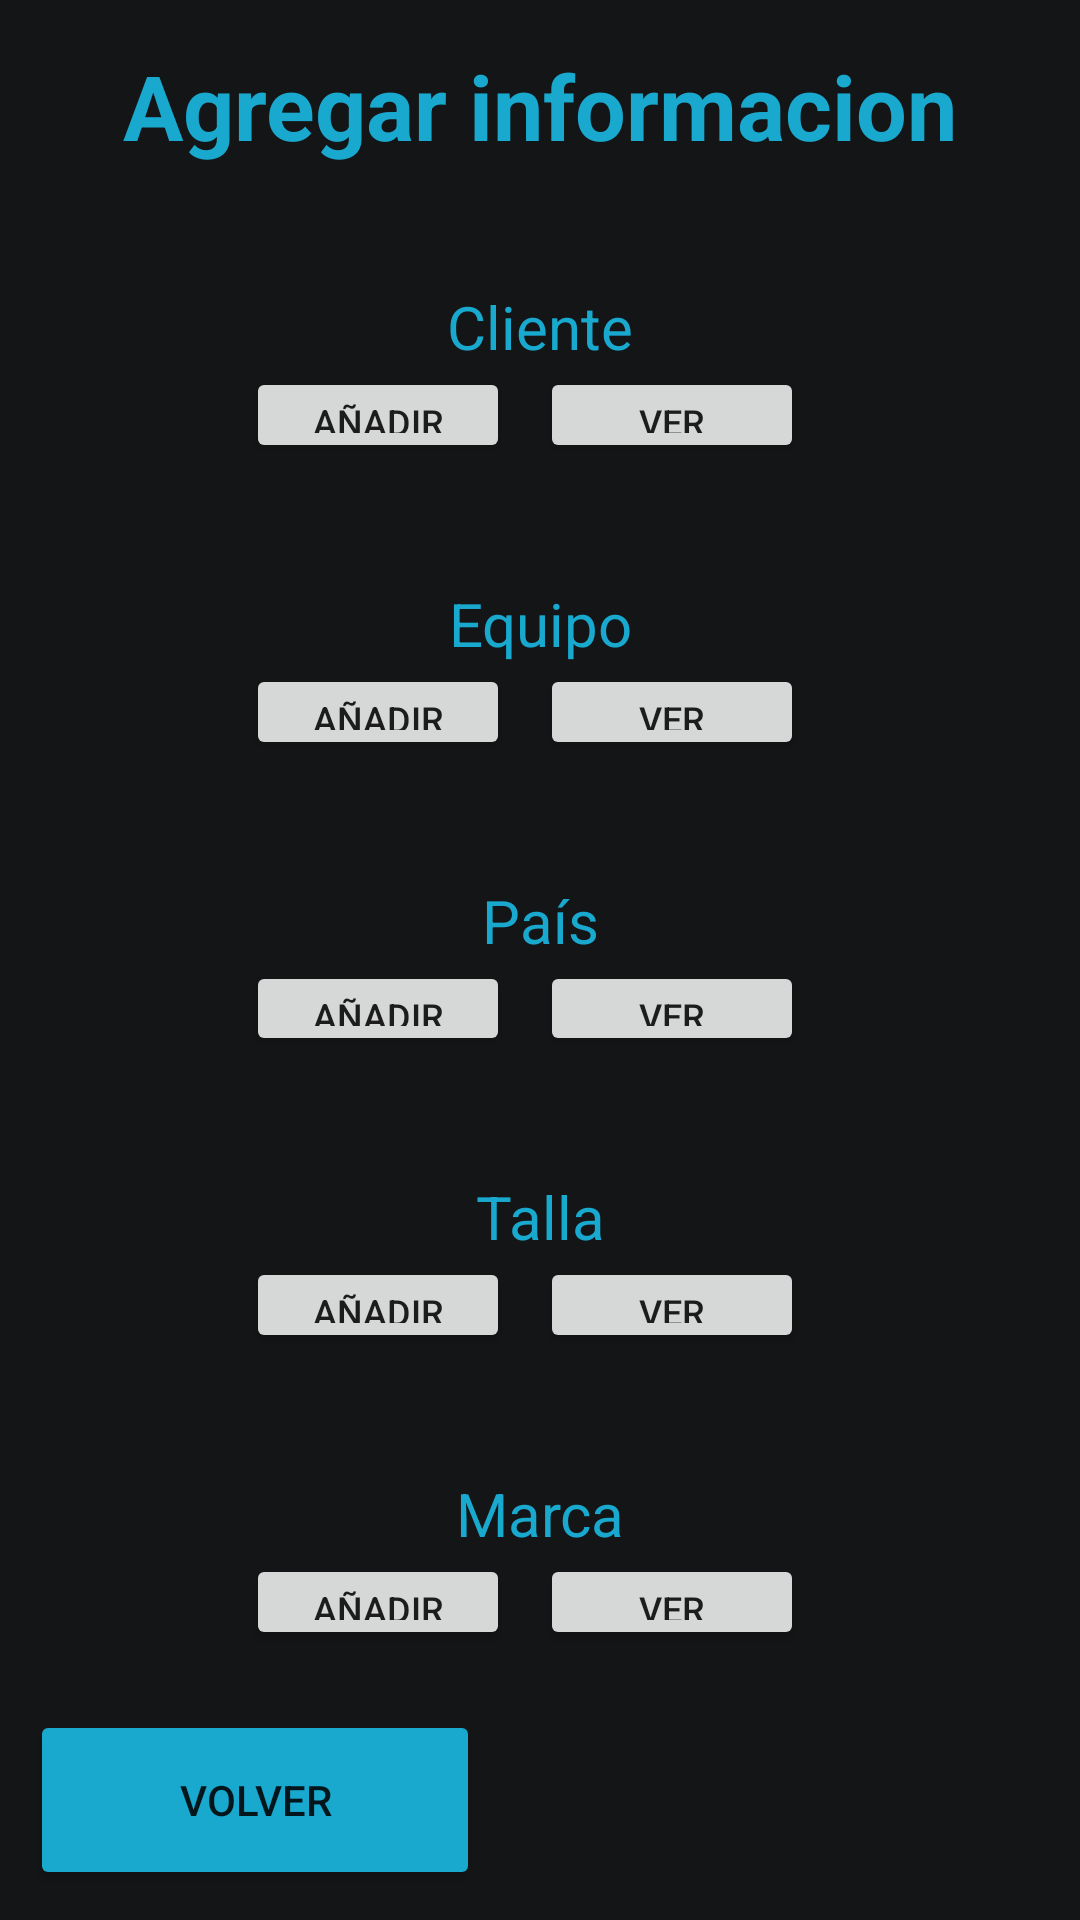

Layout XML and referenced resources for this Android screen:
<!-- AndroidManifest.xml: application theme Theme.InventarioApp -->
<!-- res/layout/activity_add_data.xml -->
<?xml version="1.0" encoding="utf-8"?>
<androidx.constraintlayout.widget.ConstraintLayout xmlns:android="http://schemas.android.com/apk/res/android"
    xmlns:app="http://schemas.android.com/apk/res-auto"
    xmlns:tools="http://schemas.android.com/tools"
    android:layout_width="match_parent"
    android:layout_height="match_parent"
    android:background="@color/background_app"
    android:gravity="center"
    android:paddingHorizontal="10dp"
    tools:context=".view_menu_app.MenuActivity">

    <TextView
        android:id="@+id/txtTitleMenu"
        android:layout_width="wrap_content"
        android:layout_height="wrap_content"
        android:layout_marginTop="15dp"
        android:text="@string/extra_data"
        android:textColor="@color/blue_app"
        android:textSize="30sp"
        android:textStyle="bold"
        app:layout_constraintEnd_toEndOf="parent"
        app:layout_constraintStart_toStartOf="parent"
        app:layout_constraintTop_toTopOf="parent" />

    <LinearLayout
        android:id="@+id/loutClient"
        android:layout_width="match_parent"
        android:layout_height="0dp"
        android:layout_marginHorizontal="50dp"
        android:layout_marginTop="30dp"
        android:layout_marginBottom="10dp"
        android:background="@drawable/style_border_sale"
        android:orientation="vertical"
        android:padding="10dp"
        app:layout_constraintBottom_toTopOf="@+id/loutTeam"
        app:layout_constraintEnd_toEndOf="parent"
        app:layout_constraintStart_toStartOf="parent"
        app:layout_constraintTop_toBottomOf="@+id/txtTitleMenu">

        <TextView
            android:layout_width="match_parent"
            android:layout_height="wrap_content"
            android:gravity="center"
            android:text="@string/client"
            android:textColor="@color/blue_app"
            android:textSize="20sp" />

        <LinearLayout
            android:layout_width="match_parent"
            android:layout_height="0dp"
            android:layout_weight="1"
            android:gravity="center">

            <Button
                android:layout_width="wrap_content"
                android:layout_height="wrap_content"
                android:layout_marginEnd="10dp"
                android:text="@string/add"
                android:textSize="12sp" />

            <Button
                android:layout_width="wrap_content"
                android:layout_height="wrap_content"
                android:layout_marginEnd="10dp"
                android:text="@string/view"
                android:textSize="12sp" />

        </LinearLayout>

    </LinearLayout>

    <LinearLayout
        android:id="@+id/loutTeam"
        android:layout_width="match_parent"
        android:layout_height="0dp"
        android:layout_marginHorizontal="50dp"
        android:layout_marginVertical="10dp"
        android:background="@drawable/style_border_sale"
        android:orientation="vertical"
        android:padding="10dp"
        app:layout_constraintBottom_toTopOf="@+id/loutTal"
        app:layout_constraintEnd_toEndOf="parent"
        app:layout_constraintStart_toStartOf="parent"
        app:layout_constraintTop_toBottomOf="@+id/loutClient">

        <TextView
            android:layout_width="match_parent"
            android:layout_height="wrap_content"
            android:gravity="center"
            android:text="@string/team"
            android:textColor="@color/blue_app"
            android:textSize="20sp" />

        <LinearLayout
            android:layout_width="match_parent"
            android:layout_height="0dp"
            android:layout_weight="1"
            android:gravity="center">

            <Button
                android:layout_width="wrap_content"
                android:layout_height="wrap_content"
                android:layout_marginEnd="10dp"
                android:text="@string/add"
                android:textSize="12sp" />

            <Button
                android:layout_width="wrap_content"
                android:layout_height="wrap_content"
                android:layout_marginEnd="10dp"
                android:text="@string/view"
                android:textSize="12sp" />


        </LinearLayout>

    </LinearLayout>

    <LinearLayout
        android:id="@+id/loutTal"
        android:layout_width="match_parent"
        android:layout_height="0dp"
        android:layout_marginHorizontal="50dp"
        android:layout_marginVertical="10dp"
        android:background="@drawable/style_border_sale"
        android:orientation="vertical"
        android:padding="10dp"
        app:layout_constraintBottom_toTopOf="@+id/loutMark"
        app:layout_constraintEnd_toEndOf="parent"
        app:layout_constraintStart_toStartOf="parent"
        app:layout_constraintTop_toBottomOf="@+id/loutTeam">

        <TextView
            android:layout_width="match_parent"
            android:layout_height="wrap_content"
            android:gravity="center"
            android:text="@string/country"
            android:textColor="@color/blue_app"
            android:textSize="20sp" />

        <LinearLayout
            android:layout_width="match_parent"
            android:layout_height="0dp"
            android:layout_weight="1"
            android:gravity="center">

            <Button
                android:layout_width="wrap_content"
                android:layout_height="wrap_content"
                android:layout_marginEnd="10dp"
                android:text="@string/add"
                android:textSize="12sp" />

            <Button
                android:layout_width="wrap_content"
                android:layout_height="wrap_content"
                android:layout_marginEnd="10dp"
                android:text="@string/view"
                android:textSize="12sp" />


        </LinearLayout>

    </LinearLayout>

    <LinearLayout
        android:id="@+id/loutMark"
        android:layout_width="match_parent"
        android:layout_height="0dp"
        android:layout_marginHorizontal="50dp"
        android:layout_marginVertical="10dp"
        android:background="@drawable/style_border_sale"
        android:orientation="vertical"
        android:padding="10dp"
        app:layout_constraintBottom_toTopOf="@+id/lout"
        app:layout_constraintEnd_toEndOf="parent"
        app:layout_constraintStart_toStartOf="parent"
        app:layout_constraintTop_toBottomOf="@+id/loutTal">

        <TextView
            android:layout_width="match_parent"
            android:layout_height="wrap_content"
            android:gravity="center"
            android:text="@string/size"
            android:textColor="@color/blue_app"
            android:textSize="20sp" />

        <LinearLayout
            android:layout_width="match_parent"
            android:layout_height="0dp"
            android:layout_weight="1"
            android:gravity="center">

            <Button
                android:layout_width="wrap_content"
                android:layout_height="wrap_content"
                android:layout_marginEnd="10dp"
                android:text="@string/add"
                android:textSize="12sp" />

            <Button
                android:layout_width="wrap_content"
                android:layout_height="wrap_content"
                android:layout_marginEnd="10dp"
                android:text="@string/view"
                android:textSize="12sp" />

        </LinearLayout>

    </LinearLayout>

    <LinearLayout
        android:id="@+id/lout"
        android:layout_width="match_parent"
        android:layout_height="0dp"
        android:layout_marginHorizontal="50dp"
        android:layout_marginVertical="10dp"
        android:background="@drawable/style_border_sale"
        android:orientation="vertical"
        android:padding="10dp"
        app:layout_constraintBottom_toTopOf="@+id/btnVolver"
        app:layout_constraintEnd_toEndOf="parent"
        app:layout_constraintStart_toStartOf="parent"
        app:layout_constraintTop_toBottomOf="@+id/loutMark">

        <TextView
            android:layout_width="match_parent"
            android:layout_height="wrap_content"
            android:gravity="center"
            android:text="@string/brand"
            android:textColor="@color/blue_app"
            android:textSize="20sp" />

        <LinearLayout
            android:layout_width="match_parent"
            android:layout_height="0dp"
            android:layout_weight="1"
            android:gravity="center">

            <Button
                android:layout_width="wrap_content"
                android:layout_height="wrap_content"
                android:layout_marginEnd="10dp"
                android:text="@string/add"
                android:textSize="12sp" />

            <Button
                android:id="@+id/btnViewBrand"
                android:layout_width="wrap_content"
                android:layout_height="wrap_content"
                android:layout_marginEnd="10dp"
                android:text="@string/view"
                android:textSize="12sp" />

        </LinearLayout>

    </LinearLayout>

    <Button
        android:id="@+id/btnVolver"
        android:layout_width="150dp"
        android:layout_height="60dp"
        android:layout_marginBottom="10dp"
        android:backgroundTint="@color/blue_app"
        android:text="@string/back"
        app:layout_constraintBottom_toBottomOf="parent"
        app:layout_constraintStart_toStartOf="parent" />

</androidx.constraintlayout.widget.ConstraintLayout>
<!-- resources referenced by this layout -->
<resources>
  <color name="background_app">#141516</color>
  <color name="blue_app">#19A8CE</color>
  <string name="add">Añadir</string>
  <string name="back">Volver</string>
  <string name="brand">Marca</string>
  <string name="client">Cliente</string>
  <string name="country">País</string>
  <string name="extra_data">Agregar informacion</string>
  <string name="size">Talla</string>
  <string name="team">Equipo</string>
  <string name="view">Ver</string>
  <style name="Theme.InventarioApp" parent="Theme.MaterialComponents.DayNight.NoActionBar">
          
          <item name="colorPrimary">@color/purple_500</item>
          <item name="colorPrimaryVariant">@color/purple_700</item>
          <item name="colorOnPrimary">@color/white</item>
          
          <item name="colorSecondary">@color/teal_200</item>
          <item name="colorSecondaryVariant">@color/teal_700</item>
          <item name="colorOnSecondary">@color/black</item>
          
          <item name="android:statusBarColor">?attr/colorPrimaryVariant</item>
          
      </style>
  <color name="purple_500">#FF6200EE</color>
  <color name="purple_700">#FF3700B3</color>
  <color name="white">#FFFFFFFF</color>
  <color name="teal_200">#FF03DAC5</color>
  <color name="teal_700">#FF018786</color>
  <color name="black">#FF000000</color>
</resources>
